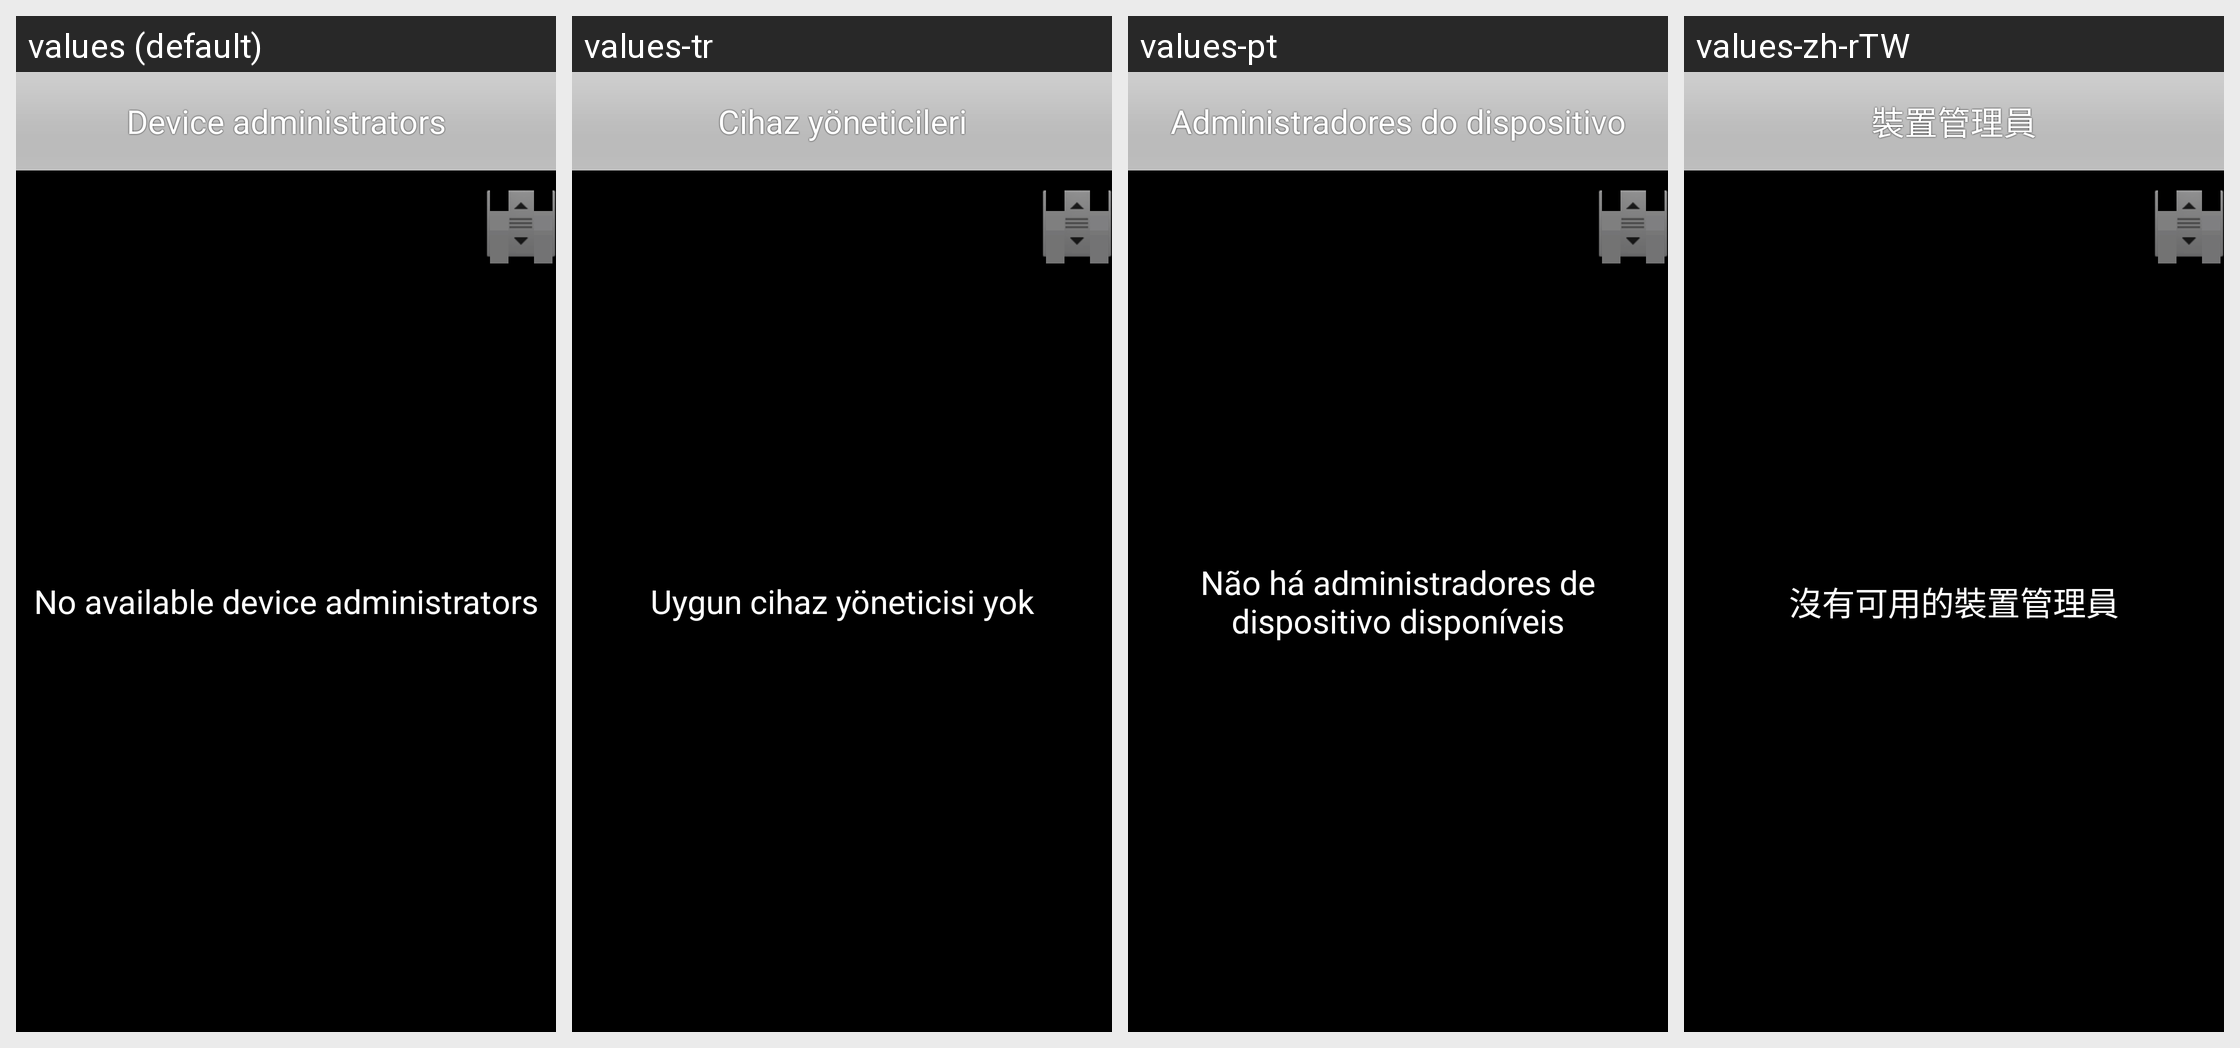

Locale-by-locale string values for the Android screen shown in this grid:
Android screen res/layout/device_admin_settings.xml rendered under 4 locales, left to right: values (default), values-tr, values-pt, values-zh-rTW. Device: Nexus 5 (rendered at 1080×1920; each locale shown at half size, 540×960, under a caption strip naming it); theme Theme.Settings.
Other locales in the repository, not shown: values-ar, values-bg, values-ca, values-cs, values-da, values-de, values-el, values-en-rGB, values-es, values-fa, values-fi, values-fr, values-hr, values-hu, values-it, values-iw, values-ja, values-ko, values-lt, values-lv, values-nb, values-nl, values-pl, values-pt-rPT, values-ro, values-ru, values-sk, values-sl, values-sr, values-sv, values-th, values-tl, values-uk, values-vi, values-zh-rCN.
Strings drawn on this screen, with the default value and each locale's value (text and hints the layout hard-codes, and strings that could not be matched under every locale, appear in the picture but are not listed):

select_device_admin_msg
  values: Device administrators
  values-tr: Cihaz yöneticileri
  values-pt: Administradores do dispositivo
  values-zh-rTW: 裝置管理員

no_device_admins
  values: No available device administrators
  values-tr: Uygun cihaz yöneticisi yok
  values-pt: Não há administradores de dispositivo disponíveis
  values-zh-rTW: 沒有可用的裝置管理員
